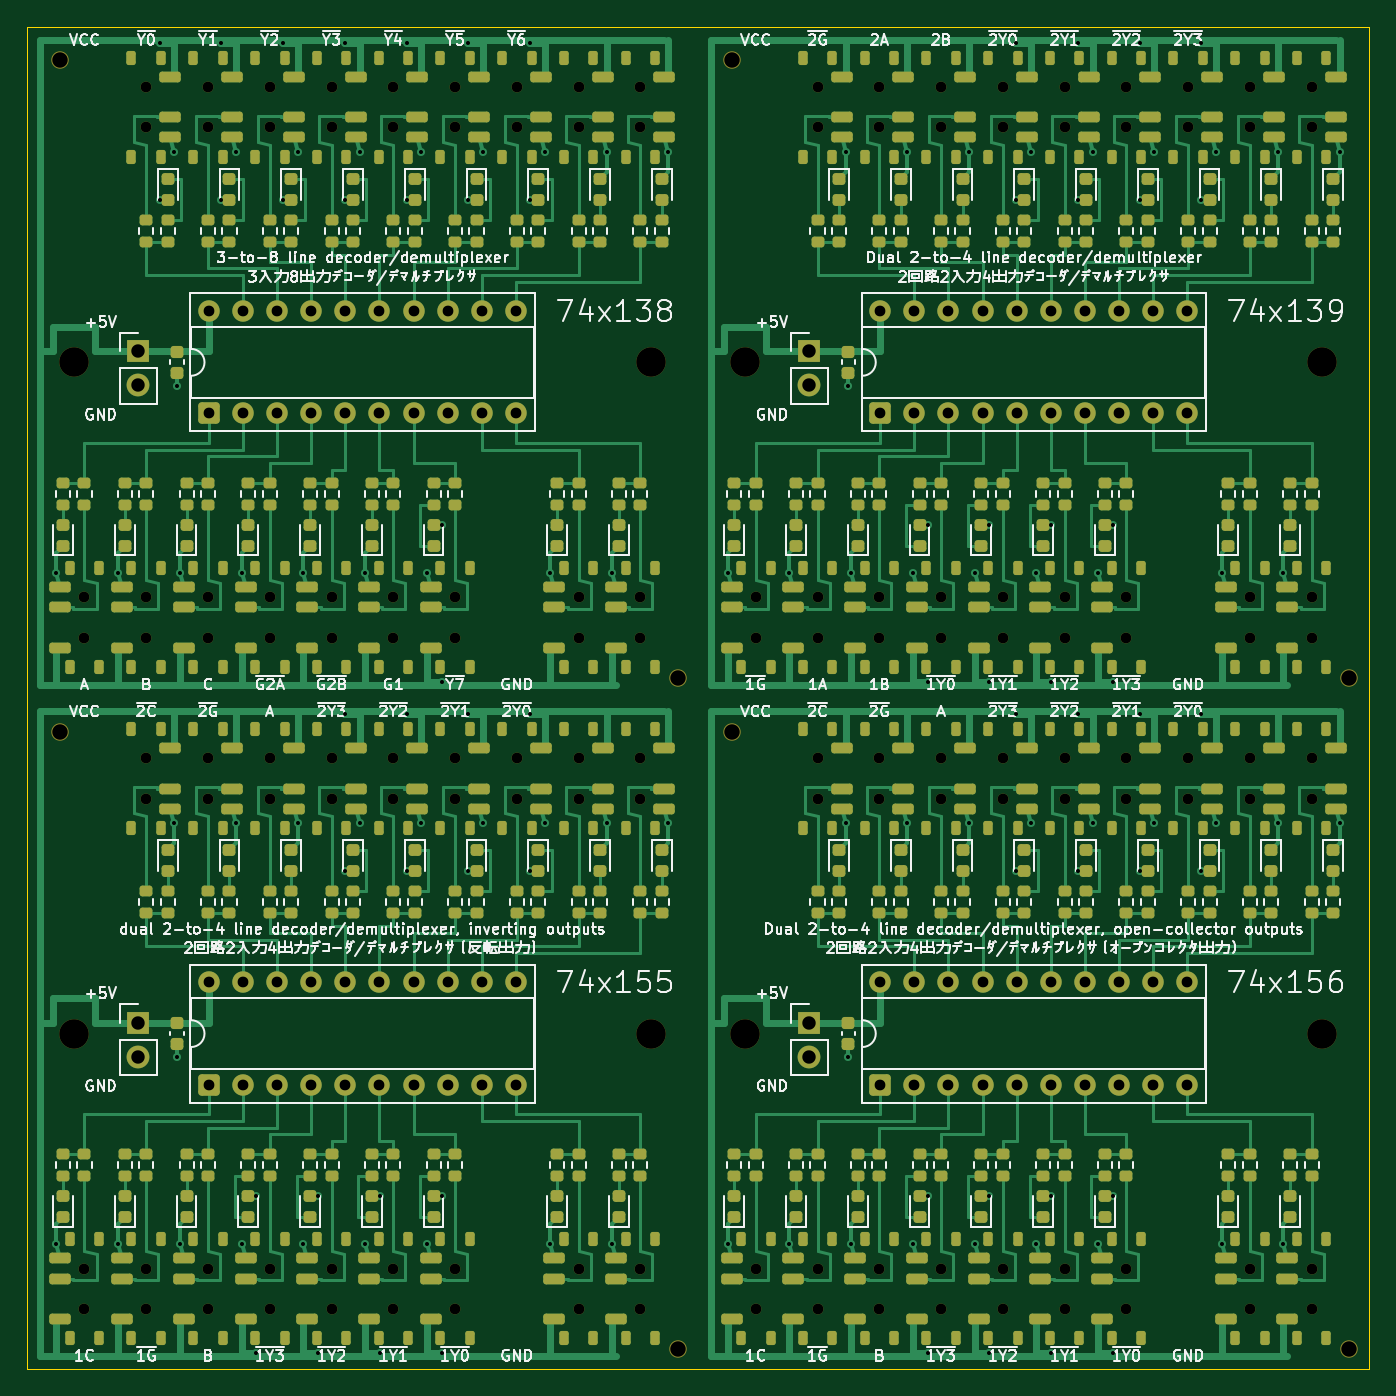
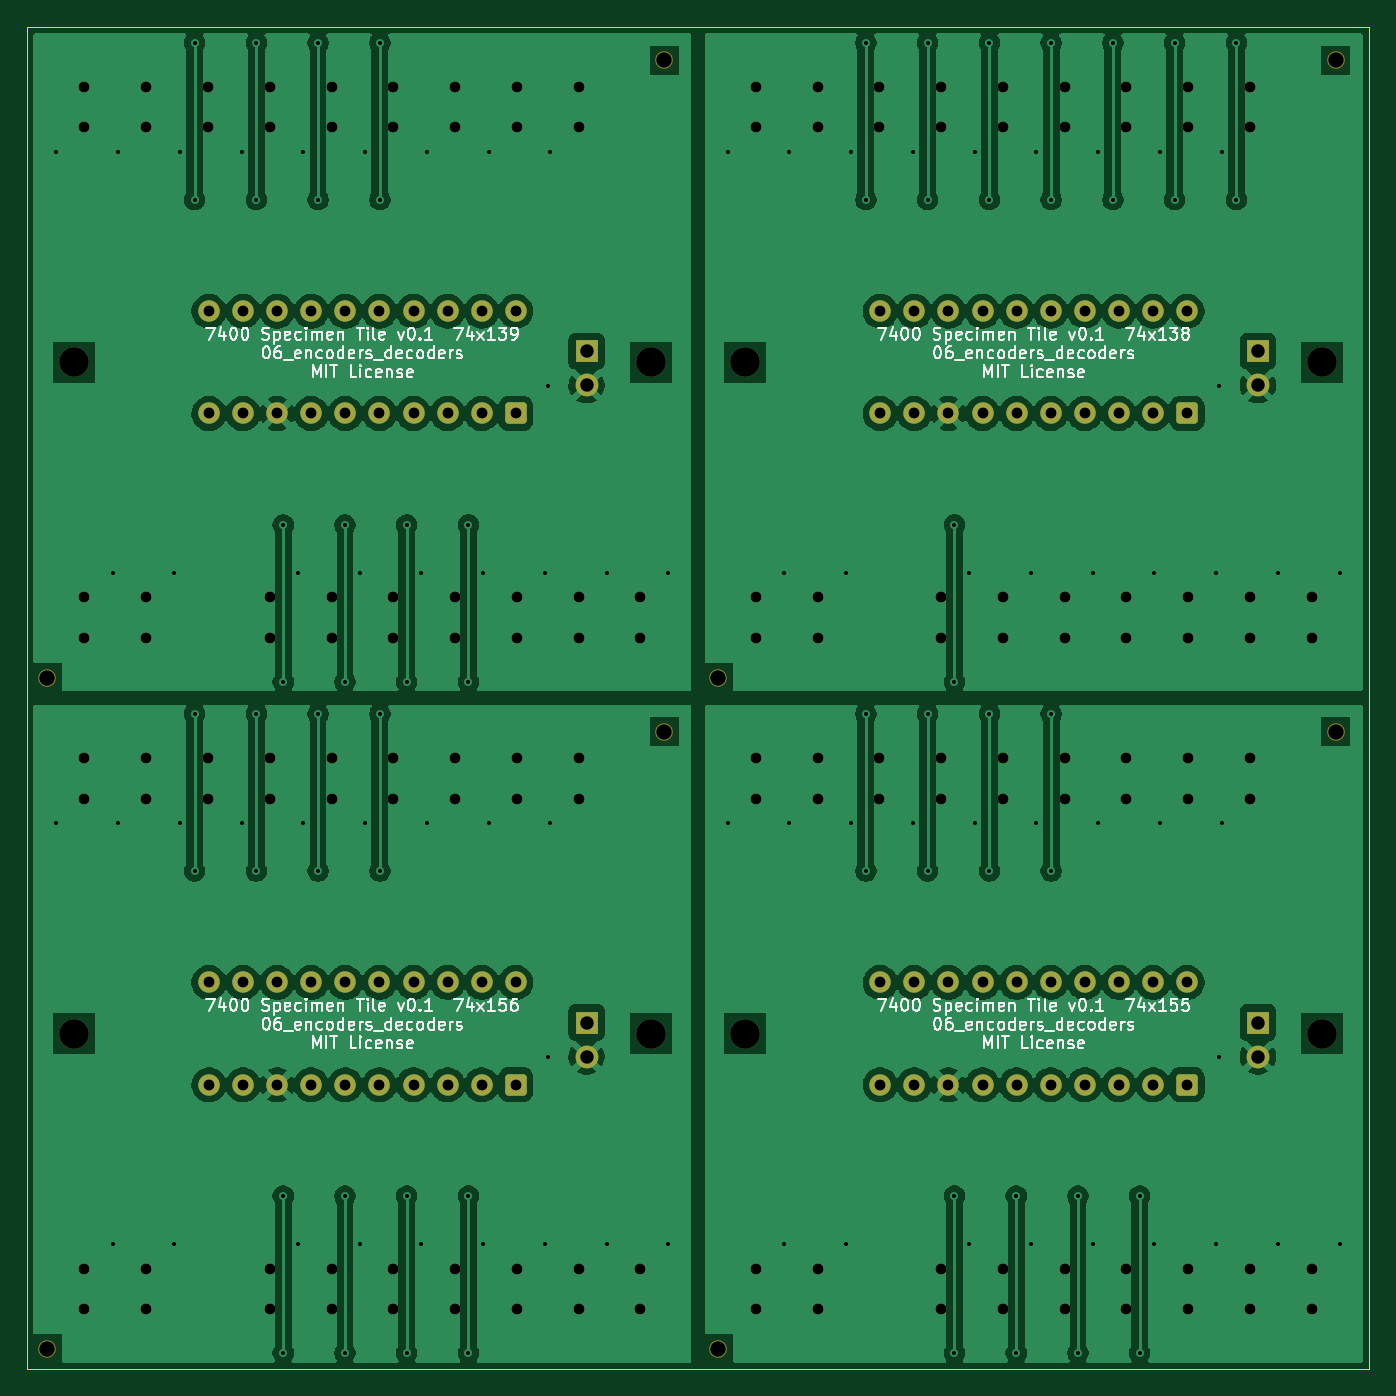
Circuit board: 10 layer files. Board 100.0 x 100.0 mm.
- bottom_copper: decoders_panel-B_Cu.gbl (215562 bytes)
- bottom_mask: decoders_panel-B_Mask.gbs (9652 bytes)
- paste: decoders_panel-B_Paste.gbp (459 bytes)
- bottom_silk: decoders_panel-B_Silkscreen.gbo (108468 bytes)
- outline: decoders_panel-Edge_Cuts.gm1 (689 bytes)
- top_copper: decoders_panel-F_Cu.gtl (127702 bytes)
- top_mask: decoders_panel-F_Mask.gts (40454 bytes)
- paste: decoders_panel-F_Paste.gtp (33006 bytes)
- top_silk: decoders_panel-F_Silkscreen.gto (237802 bytes)
- drill: decoders_panel.drl (5920 bytes)

=== bottom_copper: decoders_panel-B_Cu.gbl (215562 bytes, source omitted) ===
=== bottom_mask: decoders_panel-B_Mask.gbs (9652 bytes, source omitted) ===
=== paste: decoders_panel-B_Paste.gbp ===
%TF.GenerationSoftware,KiCad,Pcbnew,10.0.3*%
%TF.CreationDate,2026-11-28T11:41:06+09:00*%
%TF.ProjectId,decoders_panel,6465636f-6465-4727-935f-70616e656c2e,rev?*%
%TF.SameCoordinates,Original*%
%TF.FileFunction,Paste,Bot*%
%TF.FilePolarity,Positive*%
%FSLAX46Y46*%
G04 Gerber Fmt 4.6, Leading zero omitted, Abs format (unit mm)*
G04 Created by KiCad (PCBNEW 10.0.3) date 2026-11-28 11:41:06*
%MOMM*%
%LPD*%
G01*
G04 APERTURE LIST*
G04 APERTURE END LIST*
M02*

=== bottom_silk: decoders_panel-B_Silkscreen.gbo (108468 bytes, source omitted) ===
=== outline: decoders_panel-Edge_Cuts.gm1 ===
%TF.GenerationSoftware,KiCad,Pcbnew,10.0.3*%
%TF.CreationDate,2026-11-28T11:41:07+09:00*%
%TF.ProjectId,decoders_panel,6465636f-6465-4727-935f-70616e656c2e,rev?*%
%TF.SameCoordinates,Original*%
%TF.FileFunction,Profile,NP*%
%FSLAX46Y46*%
G04 Gerber Fmt 4.6, Leading zero omitted, Abs format (unit mm)*
G04 Created by KiCad (PCBNEW 10.0.3) date 2026-11-28 11:41:07*
%MOMM*%
%LPD*%
G01*
G04 APERTURE LIST*
%TA.AperFunction,Profile*%
%ADD10C,0.100000*%
%TD*%
G04 APERTURE END LIST*
D10*
X50000000Y-50000000D02*
X50000000Y-150000000D01*
X50000000Y-150000000D02*
X150000000Y-150000000D01*
X150000000Y-50000000D02*
X50000000Y-50000000D01*
X150000000Y-150000000D02*
X150000000Y-50000000D01*
M02*

=== top_copper: decoders_panel-F_Cu.gtl (127702 bytes, source omitted) ===
=== top_mask: decoders_panel-F_Mask.gts (40454 bytes, source omitted) ===
=== paste: decoders_panel-F_Paste.gtp (33006 bytes, source omitted) ===
=== top_silk: decoders_panel-F_Silkscreen.gto (237802 bytes, source omitted) ===
=== drill: decoders_panel.drl (5920 bytes, source omitted) ===
